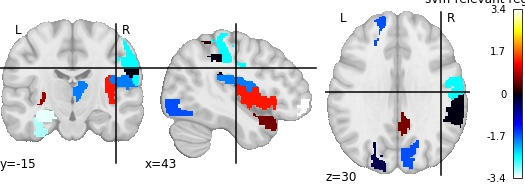

The table this chart was drawn from, first rows:
, region, feat_importance
0, Precentral_L, -1.651
1, Frontal_Sup_R, -0.429
2, Frontal_Sup_Orb_R, 3.434
3, Frontal_Inf_Oper_L, -1.895
4, Supp_Motor_Area_L, -0.07516
5, Frontal_Sup_Medial_L, 1.366
6, Cingulum_Ant_L, 0.5643
7, Hippocampus_L, -3.327
8, Hippocampus_R, -3.003
9, Calcarine_L, -1.639
10, Lingual_L, -1.224
11, Lingual_R, -0.3468
12, Occipital_Sup_R, -1.645
13, Fusiform_L, -3.153
14, Fusiform_R, -2.563
15, Parietal_Sup_L, 0.1479
16, Parietal_Inf_L, -0.03247
17, Angular_L, 0.725
18, Putamen_R, -1.898
19, Heschl_L, -1.012
20, Temporal_Pole_Sup_R, 0.5563
21, Temporal_Mid_L, -2.894
22, Temporal_Pole_Mid_R, -1.201
